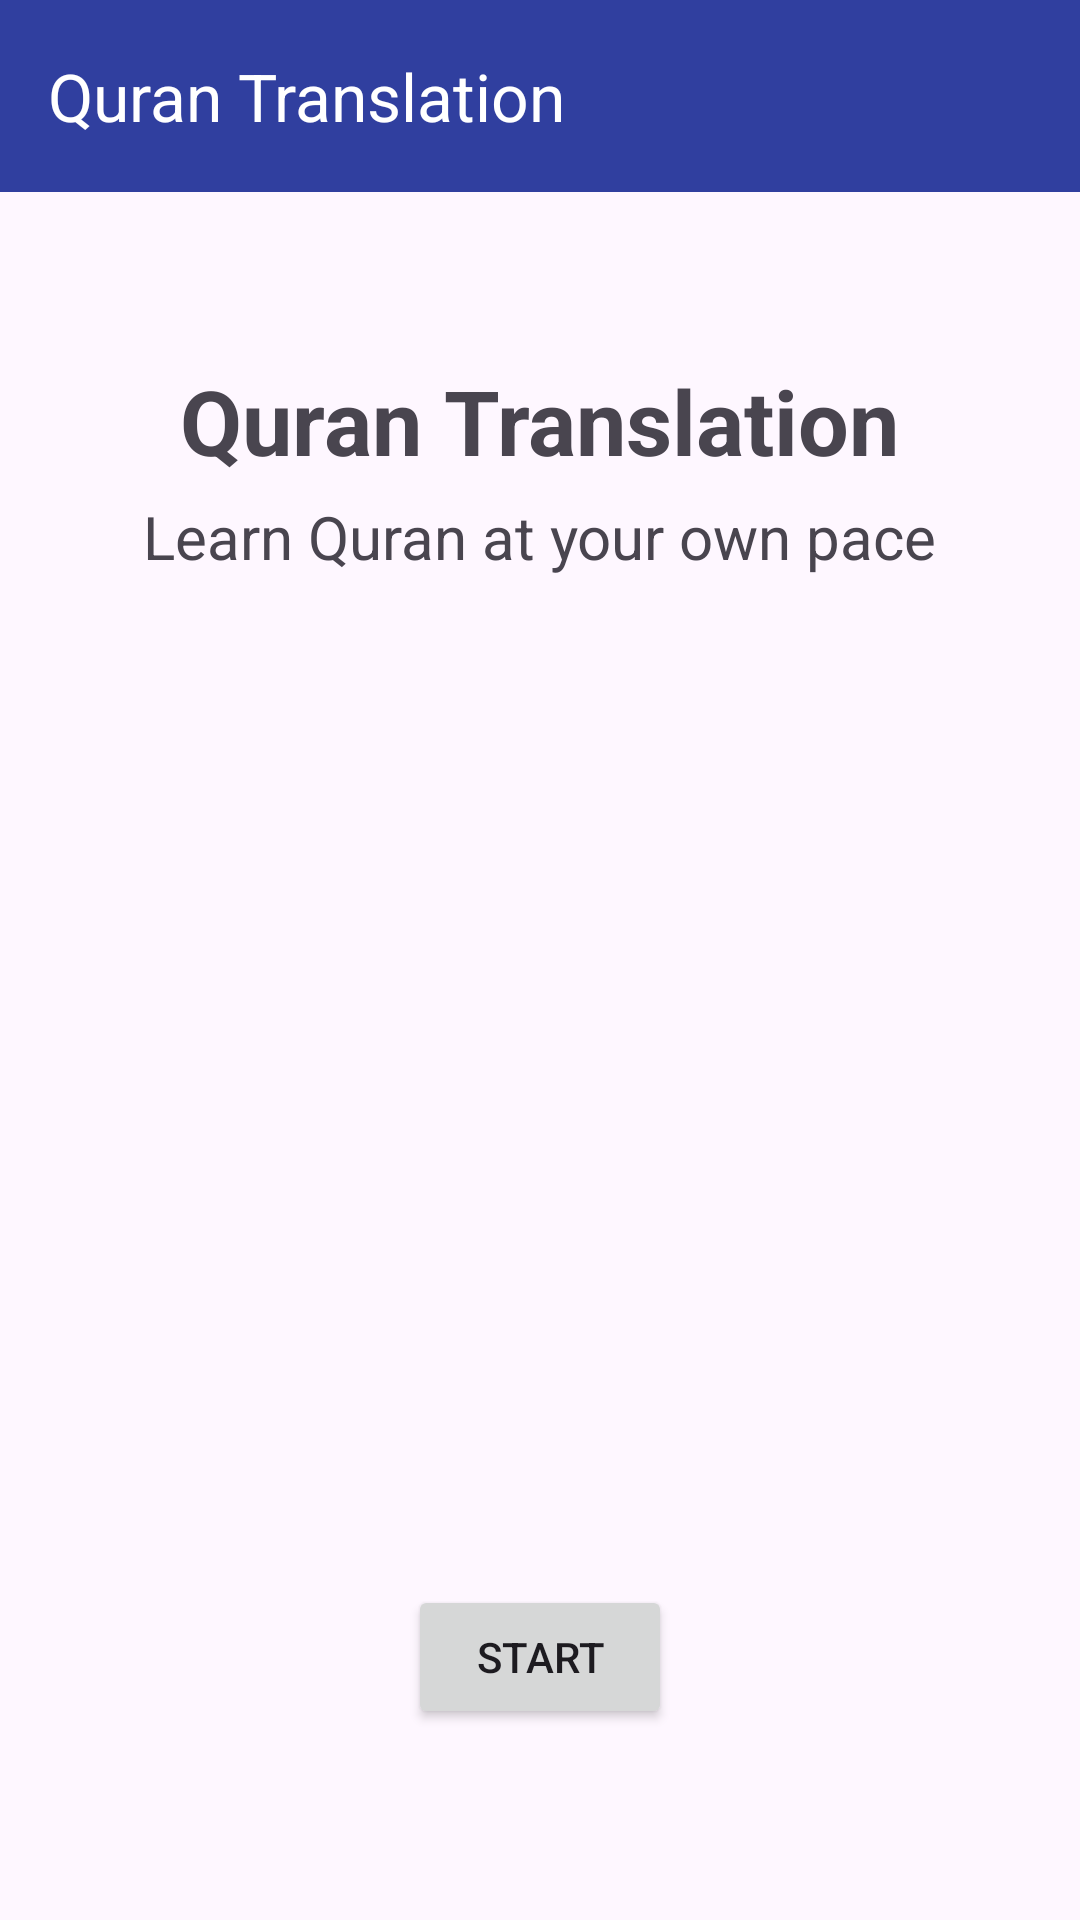

Write the Android layout XML for this screen, with the resource values it uses.
<!-- AndroidManifest.xml: application theme Theme.AppFestQuranApplication -->
<!-- res/layout/activity_landing.xml -->
<?xml version="1.0" encoding="utf-8"?>
<androidx.drawerlayout.widget.DrawerLayout xmlns:android="http://schemas.android.com/apk/res/android"
    xmlns:app="http://schemas.android.com/apk/res-auto"
    xmlns:tools="http://schemas.android.com/tools"
    android:layout_width="match_parent"
    android:layout_height="match_parent"
    android:id="@+id/drawer"
    tools:openDrawer="start"

    tools:context=".SuratActivity">

    <androidx.constraintlayout.widget.ConstraintLayout
        android:layout_width="wrap_content"
        android:layout_height="wrap_content">

        <androidx.appcompat.widget.Toolbar
            android:layout_width="match_parent"
            android:layout_height="wrap_content"
            app:layout_constraintTop_toTopOf="parent"
            app:layout_constraintStart_toStartOf="parent"
            android:id="@+id/toolbar"
            app:title="Quran Translation"
            app:titleTextColor="@color/cardview_light_background"
            android:background="@color/primary_dark" />

        <TextView
            android:id="@+id/title"
            app:layout_constraintVertical_bias="0.20"
            android:layout_width="wrap_content"
            android:layout_height="wrap_content"
            android:text="@string/quran_translation"
            android:textSize="30sp"
            android:textStyle="bold"
            app:layout_constraintBottom_toBottomOf="parent"
            app:layout_constraintEnd_toEndOf="parent"
            app:layout_constraintStart_toStartOf="parent"
            app:layout_constraintTop_toTopOf="parent" />

        <TextView
            android:id="@+id/sub_title"
            android:layout_width="wrap_content"
            android:layout_height="wrap_content"
            android:layout_marginTop="5dp"
            android:text="@string/learn_quran"
            android:textSize="20sp"
            app:layout_constraintBottom_toBottomOf="parent"
            app:layout_constraintEnd_toEndOf="parent"
            app:layout_constraintStart_toStartOf="parent"
            app:layout_constraintTop_toBottomOf="@+id/title"
            app:layout_constraintVertical_bias="0" />

        <ImageView
            android:id="@+id/logo_main"
            android:layout_marginTop="20dp"
            app:layout_constraintTop_toBottomOf="@id/sub_title"
            app:layout_constraintStart_toStartOf="parent"
            app:layout_constraintEnd_toEndOf="parent"
            android:layout_width="300dp"
            android:layout_height="300dp"
            android:src="@drawable/logo_main"/>

        <Button
            android:id="@+id/drawer_button"
            app:layout_constraintVertical_bias="0.2"
            android:layout_width="wrap_content"
            android:layout_height="wrap_content"
            android:text="Start"
            app:layout_constraintBottom_toBottomOf="parent"
            app:layout_constraintEnd_toEndOf="parent"
            app:layout_constraintStart_toStartOf="parent"
            app:layout_constraintTop_toBottomOf="@+id/logo_main" />


    </androidx.constraintlayout.widget.ConstraintLayout>

    <com.google.android.material.navigation.NavigationView
        android:id="@+id/nav_view"
        android:layout_gravity="start"
        android:layout_height="match_parent"
        android:layout_width="wrap_content"
        app:headerLayout="@layout/header"
        app:menu="@menu/main_menu"
        tools:ignore="MissingConstraints" />


</androidx.drawerlayout.widget.DrawerLayout>
<!-- res/layout/header.xml (included above) -->
<?xml version="1.0" encoding="utf-8"?>
<androidx.constraintlayout.widget.ConstraintLayout xmlns:android="http://schemas.android.com/apk/res/android"
    xmlns:app="http://schemas.android.com/apk/res-auto"
    android:orientation="vertical"
    android:layout_width="match_parent"
    android:layout_height="match_parent"
    android:background="@color/design_default_color_secondary">
    <ImageView
        android:id="@+id/headImg"
        app:layout_constraintStart_toStartOf="parent"
        app:layout_constraintEnd_toEndOf="parent"
        app:layout_constraintTop_toTopOf="parent"
        android:layout_width="125dp"
        android:layout_height="125dp"
        android:background="@color/design_default_color_secondary"
        android:src="@drawable/logo_header" />

    <TextView
        android:id="@+id/headText1"
        app:layout_constraintStart_toStartOf="parent"
        app:layout_constraintEnd_toEndOf="parent"
        app:layout_constraintTop_toBottomOf="@id/headImg"
        android:layout_width="wrap_content"
        android:layout_height="wrap_content"
        android:text="@string/quran_translation"
        android:textSize="30sp" />

    <TextView
        app:layout_constraintStart_toStartOf="parent"
        app:layout_constraintEnd_toEndOf="parent"
        app:layout_constraintTop_toBottomOf="@id/headText1"
        android:layout_width="match_parent"
        android:textAlignment="center"
        android:layout_height="wrap_content"
        android:text="@string/learn_quran"
        android:textColor="@color/white"
        android:background="@color/black"
        android:textSize="20sp" />
</androidx.constraintlayout.widget.ConstraintLayout>
<!-- resources referenced by this layout -->
<resources>
  <color name="black">#FF000000</color>
  <color name="primary_dark">#FF303F9F</color>
  <color name="white">#FFFFFFFF</color>
  <!-- drawable logo_header: png bitmap (drawable, 56785 bytes) -->
  <string name="learn_quran">Learn Quran at your own pace</string>
  <string name="quran_translation">Quran Translation</string>
  <style name="Theme.AppFestQuranApplication" parent="Base.Theme.AppFestQuranApplication" />
  <style name="Base.Theme.AppFestQuranApplication" parent="Theme.Material3.DayNight.NoActionBar">
          
          
      </style>
</resources>
